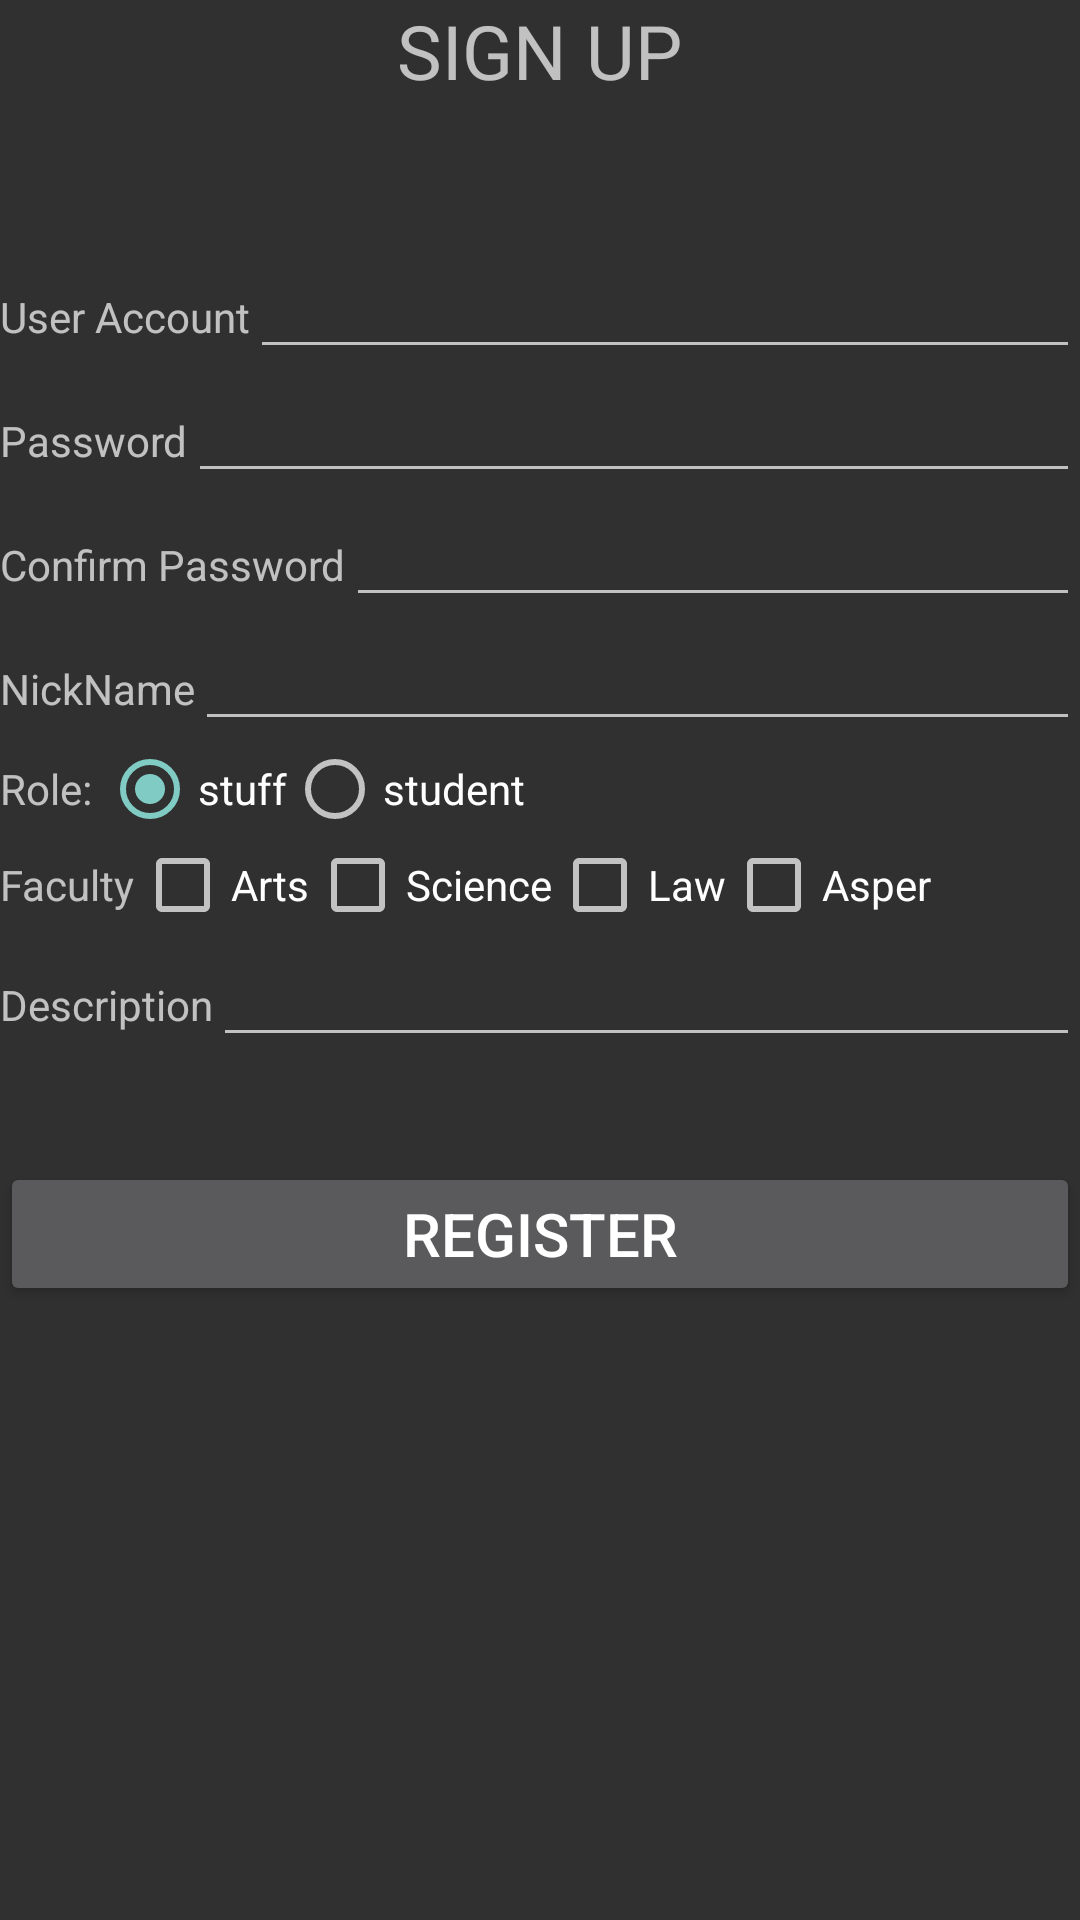

Here is an Android app screen rendered from its layout file. Give the layout XML and the strings, colors and styles it references.
<!-- AndroidManifest.xml: application theme Theme.AppCompat -->
<!-- res/layout/activity_signup.xml -->
<?xml version="1.0" encoding="utf-8"?>
<LinearLayout xmlns:android="http://schemas.android.com/apk/res/android"
    xmlns:app="http://schemas.android.com/apk/res-auto"
    xmlns:tools="http://schemas.android.com/tools"
    android:layout_width="match_parent"
    android:layout_height="match_parent"
    tools:context="presentation.SignUpActivity"
    android:orientation="vertical">

    <TextView
        android:layout_width="wrap_content"
        android:layout_height="wrap_content"
        android:text="SIGN UP"
        android:layout_gravity="center"
        android:textSize="25sp"/>

    <TextView
        android:id="@+id/txt"
        android:layout_width="match_parent"
        android:layout_height="48dp"
        android:gravity="center"
        android:layout_centerInParent="true" />

    <LinearLayout
        android:layout_width="match_parent"
        android:layout_height="wrap_content"
        android:orientation="horizontal">

        <TextView
            android:layout_width="wrap_content"
            android:layout_height="wrap_content"
            android:text="User Account" />

        <EditText
            android:id="@+id/edt_account"
            android:layout_width="match_parent"
            android:layout_height="wrap_content"
            android:singleLine="true"/>

    </LinearLayout>

    <LinearLayout
        android:layout_width="match_parent"
        android:layout_height="wrap_content"
        android:orientation="horizontal">

        <TextView
            android:layout_width="wrap_content"
            android:layout_height="wrap_content"
            android:text="Password" />

        <EditText
            android:id="@+id/edt_password"
            android:layout_width="match_parent"
            android:layout_height="wrap_content"
            android:inputType="textPassword"/>

    </LinearLayout>

    <LinearLayout
        android:layout_width="match_parent"
        android:layout_height="wrap_content"
        android:orientation="horizontal">

        <TextView
            android:layout_width="wrap_content"
            android:layout_height="wrap_content"
            android:text="Confirm Password" />

        <EditText
            android:id="@+id/edt_confirmPassword"
            android:layout_width="match_parent"
            android:layout_height="wrap_content"
            android:inputType="textPassword"/>

    </LinearLayout>

    <LinearLayout
        android:layout_width="match_parent"
        android:layout_height="wrap_content"
        android:orientation="horizontal">

        <TextView
            android:layout_width="wrap_content"
            android:layout_height="wrap_content"
            android:text="NickName" />

        <EditText
            android:id="@+id/edt_username"
            android:layout_width="match_parent"
            android:layout_height="wrap_content"
            android:singleLine="true"/>

    </LinearLayout>

    <RadioGroup
        android:id="@+id/rg_gender"
        android:layout_width="match_parent"
        android:layout_height="wrap_content"
        android:orientation="horizontal">

        <TextView
            android:layout_width="wrap_content"
            android:layout_height="wrap_content"
            android:text="Role: "/>

        <RadioButton
            android:id="@+id/rb_stuff"
            android:layout_width="wrap_content"
            android:layout_height="wrap_content"
            android:text="stuff"
            android:checked="true"/>

        <RadioButton
            android:id="@+id/rb_student"
            android:layout_width="wrap_content"
            android:layout_height="wrap_content"
            android:text="student"/>

    </RadioGroup>

    <LinearLayout
        android:layout_width="match_parent"
        android:layout_height="wrap_content"
        android:orientation="horizontal">

        <TextView
            android:layout_width="wrap_content"
            android:layout_height="wrap_content"
            android:text="Faculty"/>

        <CheckBox
            android:id="@+id/fb_Arts"
            android:layout_width="wrap_content"
            android:layout_height="wrap_content"
            android:text="Arts"/>

        <CheckBox
            android:id="@+id/fb_Science"
            android:layout_width="wrap_content"
            android:layout_height="wrap_content"
            android:text="Science" />

        <CheckBox
            android:id="@+id/fb_Law"
            android:layout_width="wrap_content"
            android:layout_height="wrap_content"
            android:text="Law"/>

        <CheckBox
            android:id="@+id/fb_Asper"
            android:layout_width="wrap_content"
            android:layout_height="wrap_content"
            android:text="Asper"/>

    </LinearLayout>

    <LinearLayout
        android:layout_width="match_parent"
        android:layout_height="wrap_content"
        android:orientation="horizontal">

        <TextView
            android:layout_width="wrap_content"
            android:layout_height="wrap_content"
            android:text="Description" />

        <EditText
            android:id="@+id/edt_presentation"
            android:layout_width="match_parent"
            android:layout_height="wrap_content"
            android:singleLine="true"/>

    </LinearLayout>

    <Button
        android:id="@+id/btn_register"
        android:layout_width="match_parent"
        android:layout_height="wrap_content"
        android:text="Register"
        android:layout_gravity="center"
        android:textSize="20sp"
        android:layout_marginTop="35dp"/>

</LinearLayout>
<!-- resources referenced by this layout -->
<resources>

</resources>
